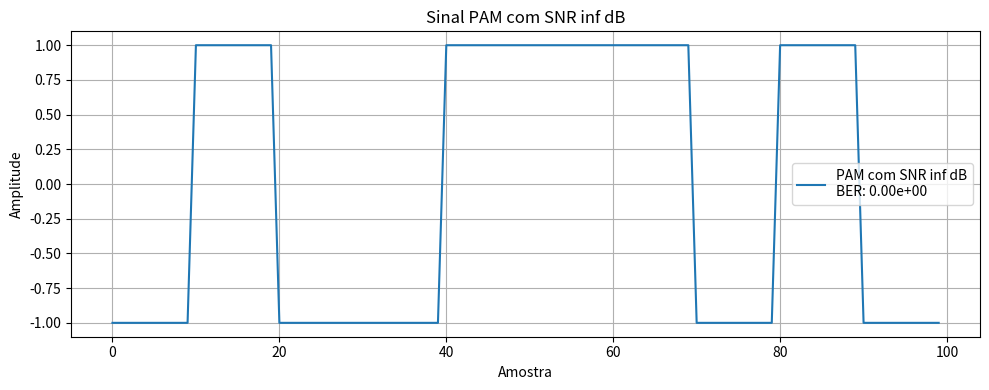
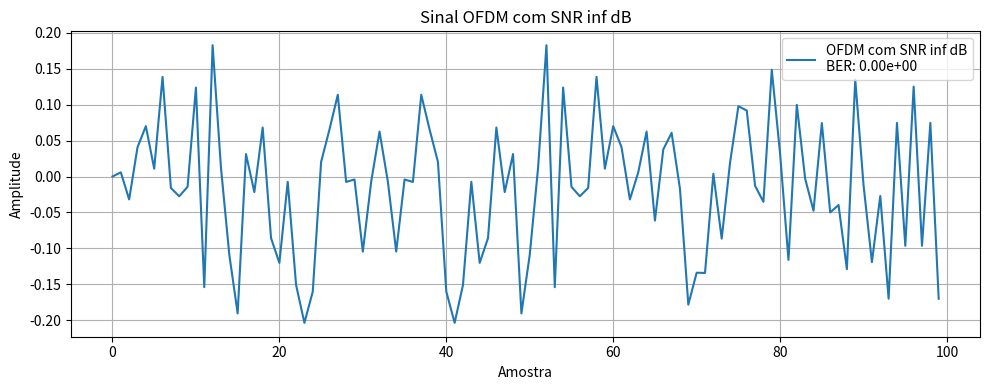
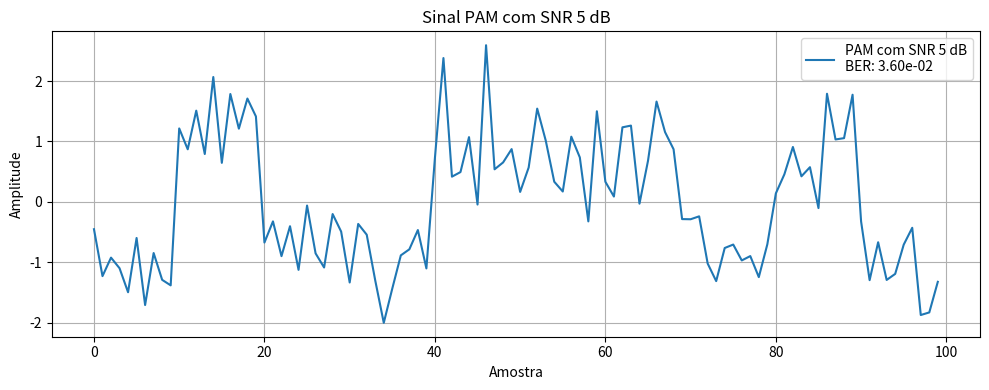
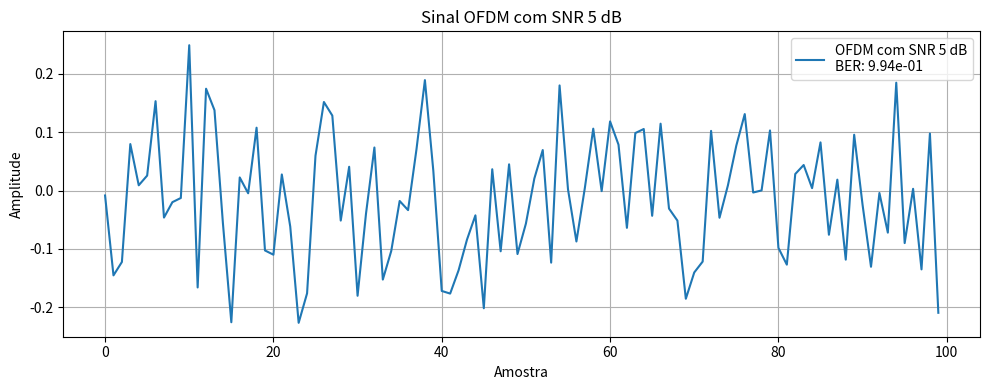
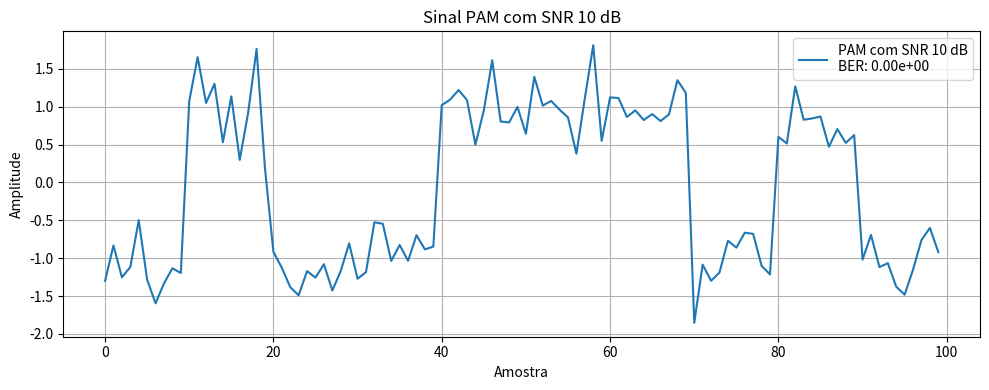
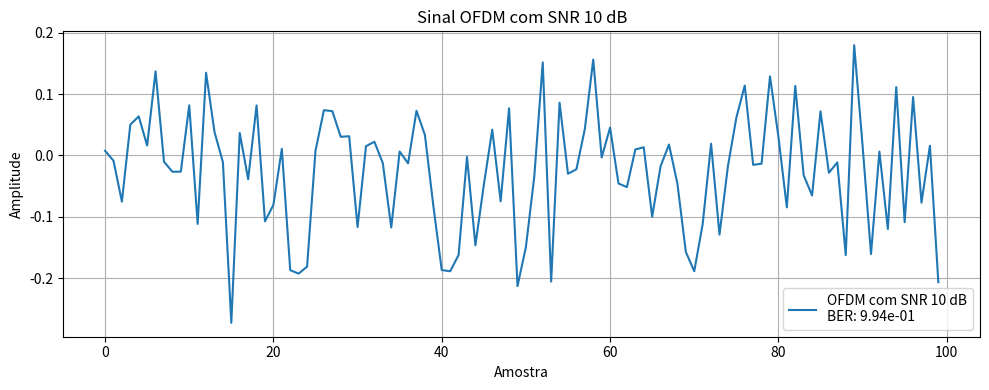
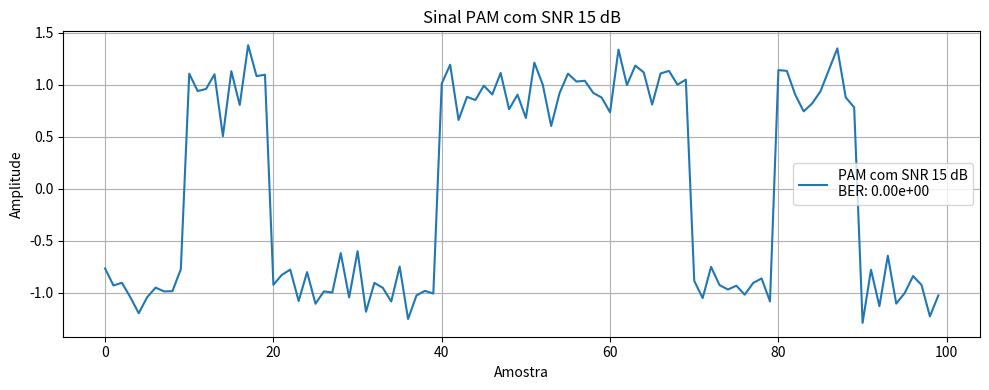
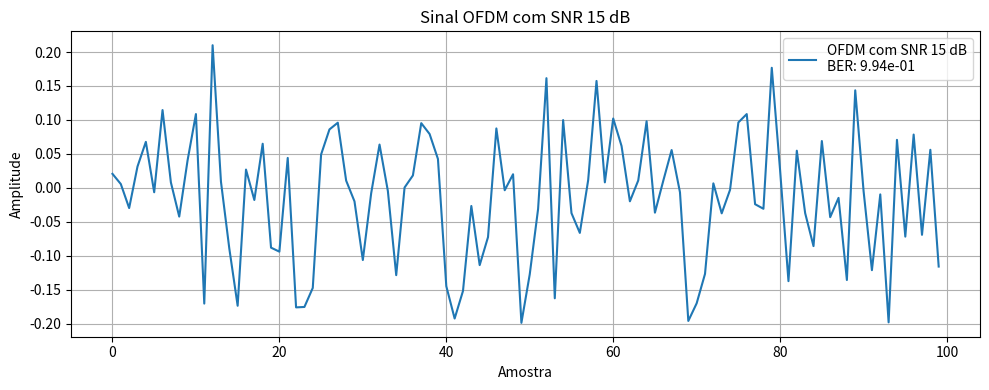
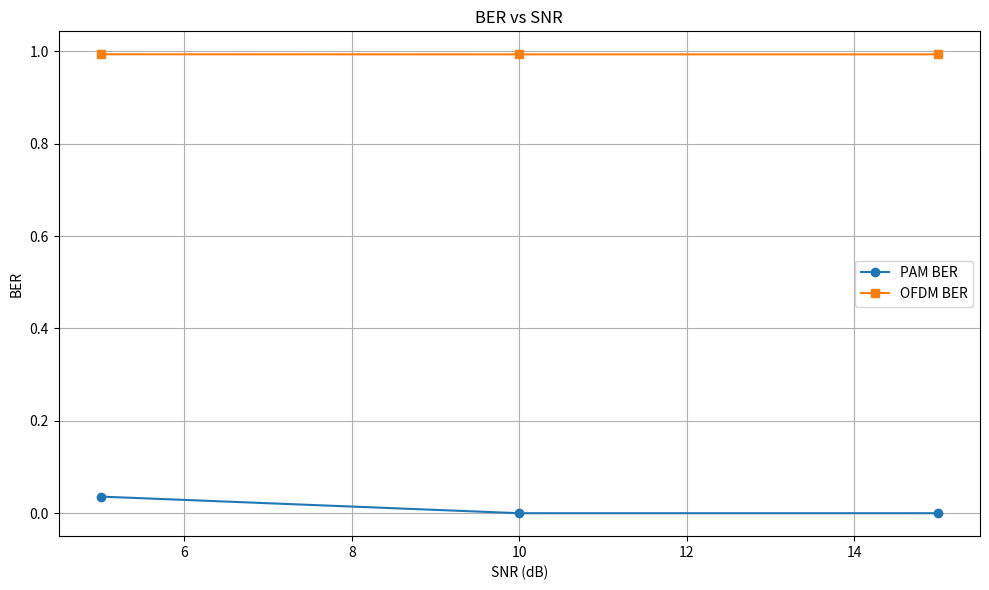

Reproduce these figures in Python, in order.
import numpy as np
import matplotlib.pyplot as plt

# Parâmetros de simulação
num_symbols = 1000       # Número de símbolos
num_carriers = 64        # Número de subportadoras no OFDM
symbol_rate = 10e3       # Taxa de símbolos (Hz)
sampling_rate = 10 * symbol_rate  # Taxa de amostragem (Hz)
samples_per_symbol = int(sampling_rate // symbol_rate)  # Amostras por símbolo

# Geração de Símbolos Aleatórios para PAM:
pam_symbols = np.random.choice([-1, 1], size=num_symbols)

# Modulação PAM:
pam_signal = np.repeat(pam_symbols, samples_per_symbol)

# Geração de Símbolos Aleatórios para OFDM:
ofdm_symbols = np.random.choice([-1, 1], size=(num_symbols, num_carriers))

# Modulação OFDM:
ofdm_signal = np.fft.ifft(ofdm_symbols, axis=1).flatten()

# Função para adicionar ruído AWGN:
def add_awgn_noise(signal, snr_dB):
    signal_power = np.mean(np.abs(signal) ** 2)
    noise_power = signal_power / (10 ** (snr_dB / 10))
    noise = np.random.normal(scale=np.sqrt(noise_power), size=signal.shape)
    noisy_signal = signal + noise
    return noisy_signal

# Funções para calcular BER e SNR:
def calculate_ber(original_bits, decoded_bits):
    errors = np.sum(original_bits != decoded_bits)
    ber = errors / len(original_bits)
    return ber

def calculate_snr(signal, noisy_signal):
    signal_power = np.mean(np.abs(signal) ** 2)
    noise_power = np.mean(np.abs(noisy_signal - signal) ** 2)
    snr = 10 * np.log10(signal_power / noise_power)
    return snr

# Definição de diferentes níveis de SNR:
snr_levels = [np.inf, 5, 10, 15]
pam_bers = []
ofdm_bers = []

# Simulação e análise para diferentes níveis de SNR:
for snr in snr_levels:
    if np.isinf(snr):
        pam_noisy_signal = pam_signal.copy()
        ofdm_noisy_signal = ofdm_signal.copy()
        pam_ber = 0
        ofdm_ber = 0
    else:
        pam_noisy_signal = add_awgn_noise(pam_signal, snr)
        ofdm_noisy_signal = add_awgn_noise(ofdm_signal, snr)

        pam_decoded = np.sign(pam_noisy_signal[::samples_per_symbol])
        pam_decoded[pam_decoded == 0] = 1

        ofdm_noisy_symbols = np.fft.fft(ofdm_noisy_signal.reshape((num_symbols, num_carriers)), axis=1)
        ofdm_decoded = np.sign(ofdm_noisy_symbols.flatten())
        ofdm_decoded[ofdm_decoded == 0] = 1

        pam_ber = calculate_ber(pam_symbols, pam_decoded)
        ofdm_ber = calculate_ber(ofdm_symbols.flatten(), ofdm_decoded)

    pam_bers.append(pam_ber)
    ofdm_bers.append(ofdm_ber)

    # Plotagem dos sinais ruidosos para PAM
    plt.figure(figsize=(10, 4))
    plt.plot(pam_noisy_signal[:100], label=f'PAM com SNR {snr} dB\nBER: {pam_ber:.2e}')
    plt.legend()
    plt.title(f'Sinal PAM com SNR {snr} dB')
    plt.xlabel('Amostra')
    plt.ylabel('Amplitude')
    plt.grid()
    plt.tight_layout()
    plt.show()

    # Plotagem dos sinais ruidosos para OFDM
    plt.figure(figsize=(10, 4))
    plt.plot(ofdm_noisy_signal[:100], label=f'OFDM com SNR {snr} dB\nBER: {ofdm_ber:.2e}')
    plt.legend()
    plt.title(f'Sinal OFDM com SNR {snr} dB')
    plt.xlabel('Amostra')
    plt.ylabel('Amplitude')
    plt.grid()
    plt.tight_layout()
    plt.show()

# Verificação de comprimento e plotagem final BER vs SNR:
if len(snr_levels) == len(pam_bers) == len(ofdm_bers):
    plt.figure(figsize=(10, 6))
    plt.plot(snr_levels, pam_bers, 'o-', label='PAM BER')
    plt.plot(snr_levels, ofdm_bers, 's-', label='OFDM BER')
    plt.xlabel('SNR (dB)')
    plt.ylabel('BER')
    plt.title('BER vs SNR')
    plt.legend()
    plt.grid()
    plt.tight_layout()
    plt.show()
else:
    print("Erro: snr_levels e os valores de BER não têm o mesmo comprimento.")
